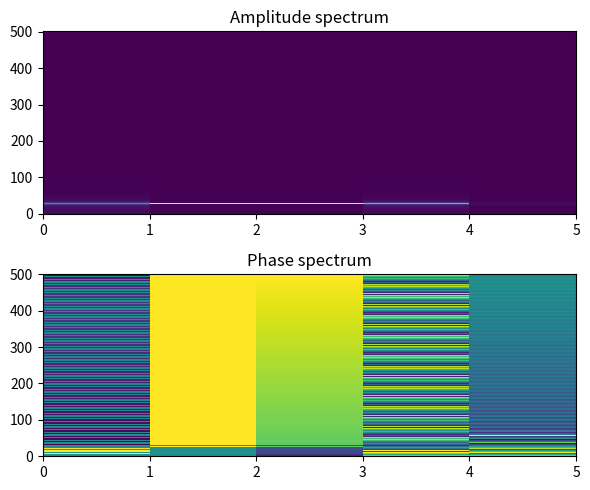

Reproduce this figure in Python.
import numpy as np
import matplotlib.pyplot as plt


# 関数
def zero_pad(x, L, S):
    """x[n]に零詰めする

    Args:
        x (ndarray): 信号（1次元配列）
        L (int): 窓幅
        S (int): シフト幅

    Returns:
        ndarray: 零詰めされた信号

    """
    x = np.block([np.zeros(L - S), x, np.zeros(L - S)])

    if len(x) % S != 0:
        x = np.block([x, np.zeros(S - (len(x) % S))])

    return x


def frame_div(x, L, S):
    """x[n]をフレーム分割する

    Args:
        x (ndarray): 信号（1次元配列）
        L (int): 窓幅
        S (int): シフト幅

    Returns:
        ndarray: フレーム分割された信号

    """
    x = zero_pad(x, L, S)
    T = int(np.floor((len(x) - L) / S)) + 1
    xt = np.zeros((T, L))

    for t in range(T):
        xt[t] = x[t * S : t * S + L]

    return xt


def clc_stft(x, w, L, S):
    """x[n]のSTFTを計算する

    Args:
        x (ndarray): 信号（1次元配列）
        w (ndarray): 窓関数（1次元配列）
        L (int): 窓幅
        S (int): シフト幅

    Returns:
        ndarray: x[n]のSTFT

    """
    x = frame_div(x, L, S)
    T = len(x)
    X = np.zeros((T, L // 2 + 1), dtype="complex")

    for t in range(T):
        X[t] = np.fft.rfft(x[t] * w)

    return X.T


fs = 16000
f = 440
r = 1
sec = 0.1
L = 1000
S = 500

t = np.arange(fs * sec) / fs
x = r * np.sin(f * 2 * np.pi * t)
w = np.hamming(L)

X = clc_stft(x, w, L, S)


# プロット
fig, ax = plt.subplots(nrows=2, ncols=1, figsize=(6, 5))

p0 = ax[0].pcolormesh(np.abs(X))
ax[0].set_title("Amplitude spectrum")

p1 = ax[1].pcolormesh(np.angle(X))
ax[1].set_title("Phase spectrum")

plt.tight_layout()

plt.show()
